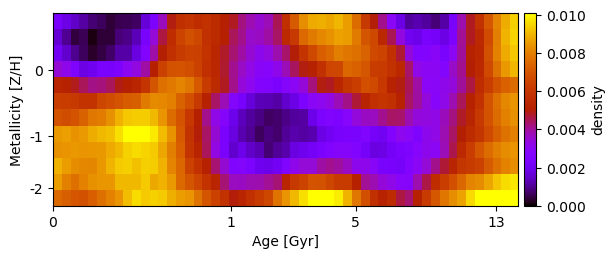

The file beside this chart, header and first rows:
2.260770856044629767e-03, 1.811267389711176826e-03, 1.479565700261086057e-03, 1.114352391013415317e-03, 7.561958250499883774e-04, 6.016266127131966561e-04, 3.861275245362470092e-04, 5.278802787190837228e-04, 5.847775613869712810e-04, 6.662860783399191704e-04, 1.626933137796409377e-03, 2.506291891051574440e-03, 3.722975208267205460e-03, 4.944100159233934082e-03, 5.788995900099942402e-03, 5.991680203700290239e-03, 5.653667124169980962e-03, 5.903662979541991415e-03, 5.540927236482645277e-03, 5.051005653058835212e-03, 4.826377590856021846e-03, 4.197421685424607488e-03, 3.790659473484391494e-03, 3.512854631130141354e-03
1.578886738819391782e-03, 1.021211078603098590e-03, 4.282937034362459933e-04, 5.819685386021645861e-04, 1.317088069999216063e-04, 3.780485495937074814e-04, 3.923195348500506646e-04, 7.942410689326825880e-04, 9.171341104432410374e-04, 1.309804557854095082e-03, 2.362126164904934742e-03, 3.461181552171913901e-03, 4.642780442393103918e-03, 5.618823725876275973e-03, 6.488170006793810007e-03, 6.901660946133533064e-03, 6.604382205354780710e-03, 5.802676111316127858e-03, 5.555473400521349601e-03, 5.091762477730299441e-03, 4.494096773420714133e-03, 4.136626491328775426e-03, 3.582454243748237847e-03, 3.629692924852796244e-03
2.051249285070298311e-03, 1.526674418236032395e-03, 9.720969478223089044e-04, 6.193892116170993068e-04, 2.969311341099255914e-04, 4.638518570761257704e-04, 7.093536949944507933e-04, 1.144292251169691478e-03, 1.174093184008551637e-03, 1.754965125154749452e-03, 2.659291723650510000e-03, 3.873358088233573582e-03, 5.037790100421336500e-03, 5.822408633113371895e-03, 6.176630932637280566e-03, 6.411746222932353419e-03, 6.369464500884151892e-03, 5.924918620025218172e-03, 5.366186830653747394e-03, 4.785955605672244720e-03, 4.327013428754273618e-03, 3.917714037878751443e-03, 3.476057610085934307e-03, 3.141807032221766854e-03
3.477859553026076134e-03, 3.176587473863874168e-03, 2.556499780064666778e-03, 1.814246355477300635e-03, 2.003201580091974916e-03, 2.299344637381796688e-03, 2.267623834323789604e-03, 2.459275136102926154e-03, 3.028097233460784986e-03, 3.318096437088035883e-03, 3.920520526213904303e-03, 5.116939322332802846e-03, 6.402978569413047237e-03, 6.926635268442138740e-03, 6.960775912963502315e-03, 6.822497642119966857e-03, 6.398389499728687237e-03, 5.809665906865319265e-03, 5.439899384348188469e-03, 4.749181873204652571e-03, 4.081591971519941617e-03, 3.601003398180334381e-03, 3.256717555741479430e-03, 2.894389240979947618e-03
5.342763033079697341e-03, 5.156987734194277452e-03, 4.855317309538618314e-03, 4.494320994671084646e-03, 4.152781440852198851e-03, 4.259336910905488910e-03, 4.491209930611052975e-03, 4.929140909424806552e-03, 5.125887378202835347e-03, 5.302584545113965195e-03, 5.986432605331614559e-03, 6.991403732946849248e-03, 7.653253598802665925e-03, 7.859586307859774135e-03, 8.112414586696502228e-03, 7.848291918502068101e-03, 7.103650872889739204e-03, 6.156183773917008571e-03, 5.553412334627364638e-03, 4.851106916334542093e-03, 4.139644855129648998e-03, 3.411376931053296344e-03, 3.095652273872762962e-03, 2.683464886443450749e-03
6.335599557867933190e-03, 6.269190771443694521e-03, 6.131322205351511651e-03, 5.924946274837061475e-03, 5.927142748064453091e-03, 6.567349911650945810e-03, 6.766466285608638796e-03, 6.964752682811932265e-03, 7.195829971668475655e-03, 7.289297525466897562e-03, 7.894183133641950734e-03, 8.208710318390211036e-03, 8.193507459204113150e-03, 8.031901905064701280e-03, 7.336556834442632333e-03, 6.847614924272897065e-03, 6.127114719711730662e-03, 5.194754180055974682e-03, 4.378382010975736920e-03, 3.774762555058279803e-03, 2.756538017173896203e-03, 2.279319220160343652e-03, 1.675047453851362562e-03, 1.317796945849757876e-03
6.920588353560523827e-03, 6.747417082608312897e-03, 6.969110314214302729e-03, 7.338816535089899215e-03, 7.821259374128135267e-03, 7.959417978105193942e-03, 8.361667483268640094e-03, 8.925191488427016567e-03, 9.272179202300168122e-03, 9.380206860816916320e-03, 9.363288586189948137e-03, 9.043670556435057933e-03, 8.402613079916798622e-03, 7.587759476992063379e-03, 6.955642398830234191e-03, 6.103307793188670650e-03, 5.084074788294314431e-03, 4.103085722699552351e-03, 3.251986823114423521e-03, 2.774047959841490114e-03, 1.931723909876559720e-03, 1.352541424841126761e-03, 1.102759327131309485e-03, 8.745949888736338253e-04
8.554660176030013871e-03, 8.616248858615983830e-03, 8.365565799725058899e-03, 8.541571483055964559e-03, 8.855990004552874786e-03, 9.038654030895234420e-03, 9.172893041662260119e-03, 9.633010077418038136e-03, 1.017090806844218528e-02, 1.015412073436150128e-02, 1.011209816368011105e-02, 9.815454859983589048e-03, 9.094602220566860157e-03, 8.378540547503596572e-03, 7.135616063048468363e-03, 5.947008489209119550e-03, 5.003291872496396300e-03, 4.389014966894937489e-03, 3.504921773664669907e-03, 2.394362533254526179e-03, 1.773550417280776812e-03, 1.238753335175755196e-03, 1.010591458601838282e-03, 6.230479721167014266e-04
8.323378203897776467e-03, 8.430423045526911491e-03, 8.495927545951787591e-03, 8.412101232922495481e-03, 8.476658929111167973e-03, 8.484633503119813278e-03, 8.815913917866896946e-03, 9.052766860393468562e-03, 9.434918728206263122e-03, 9.602910970163521659e-03, 9.483311688588819122e-03, 9.315264150476683380e-03, 8.729285115723484437e-03, 7.986509375302465463e-03, 7.233322987503854225e-03, 5.961575008950120366e-03, 5.280913273940697310e-03, 4.458477295017353181e-03, 3.292424751236984470e-03, 2.387644835919001084e-03, 1.523416060614089795e-03, 1.884469025186388076e-03, 1.477399438366740810e-03, 1.264823603831769731e-03
8.927843474647758140e-03, 8.595855985316945558e-03, 8.316408176677050554e-03, 8.180273075358353296e-03, 8.132128134073506390e-03, 8.519087046862475546e-03, 8.967348238155824908e-03, 9.333131944102440042e-03, 9.402032129269176364e-03, 9.186041118839437247e-03, 9.411218472438550794e-03, 9.360812261069280382e-03, 8.951959975633177330e-03, 8.124171273029150847e-03, 7.458809507647014975e-03, 6.426740150840619739e-03, 5.843745794072178687e-03, 5.184010343959158211e-03, 4.303058462848384849e-03, 3.506891503469494655e-03, 2.597796114323320214e-03, 2.730286210542384046e-03, 2.406100536208764882e-03, 1.980878349144316042e-03
8.581648706679722433e-03, 8.031436181639263830e-03, 7.681234627711408351e-03, 8.054916725095034868e-03, 8.331569306559715588e-03, 8.450594712414749229e-03, 8.455388275221091890e-03, 9.067748535392945730e-03, 9.058724743410422400e-03, 9.039048691530576773e-03, 9.345782873594263296e-03, 8.777414831226395750e-03, 8.927857435679097814e-03, 8.548819779173667463e-03, 7.504441622054302749e-03, 6.992472802909209181e-03, 6.519688930170594240e-03, 5.935285408512873916e-03, 5.296493008434214472e-03, 4.277526898123579224e-03, 3.696622958596423696e-03, 3.664562141167765092e-03, 3.820147987659647509e-03, 3.847957846562937746e-03
7.504181147689487769e-03, 7.264007677727666798e-03, 7.049005427418601928e-03, 6.884499917726459584e-03, 7.235452950290871890e-03, 7.656788328047356082e-03, 8.074804343717033664e-03, 8.406398125939962274e-03, 9.128574671598509854e-03, 9.592424666753716911e-03, 9.338565723015614453e-03, 9.445624113879761211e-03, 9.328821656436205034e-03, 8.908476365903758923e-03, 8.566097015316884861e-03, 8.417455311717921343e-03, 7.768200797415554873e-03, 7.000897921301146333e-03, 6.400546905561229315e-03, 5.894085058270149419e-03, 5.005378058871277208e-03, 5.329091533715641336e-03, 5.803597483783182534e-03, 6.195017326394514426e-03
